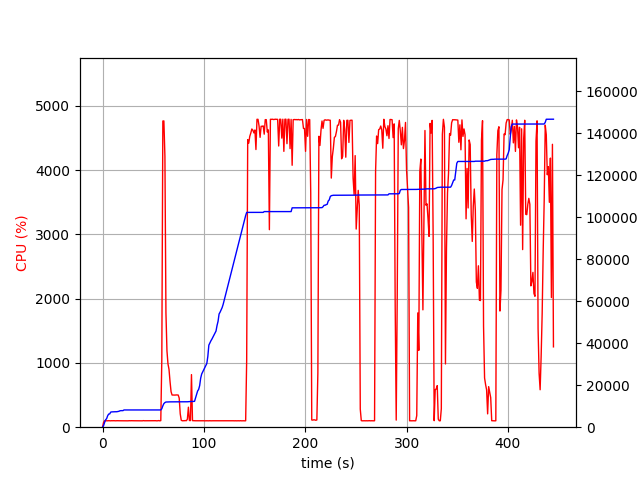

The table this chart was drawn from, first rows:
elapsed_time, nproc, cpu, mem_real, mem_virtual
3.9577484130859375e-05, 1, 0.0, 6.645, 3185
1.006, 1, 74.6, 745.7, 1689
2.012, 1, 100.3, 2258, 4945
3.019, 1, 99.3, 3542, 6537
4.027, 1, 100.3, 4074, 6777
5.033, 1, 99.4, 5434, 8579
6.039, 1, 101.4, 6258, 8691
7.047, 1, 100.3, 6306, 8691
8.054, 1, 99.3, 7186, 10739
9.062, 1, 101.2, 7286, 10739
10.07, 1, 100.3, 7322, 10751
11.08, 1, 101.3, 7356, 10751
12.08, 1, 100.4, 7356, 10751
13.09, 1, 99.4, 7370, 10751
14.1, 1, 101.0, 7372, 10751
15.11, 1, 100.2, 7470, 10751
16.11, 1, 101.1, 7568, 10751
17.12, 1, 100.1, 7802, 10751
18.13, 1, 100.0, 7888, 10751
19.14, 1, 100.2, 7888, 10751
20.15, 1, 100.2, 7888, 10751
21.16, 1, 101.1, 8210, 10751
22.17, 1, 101.2, 8210, 10751
23.18, 1, 101.0, 8210, 10751
24.18, 1, 100.1, 8210, 10751
25.19, 1, 99.1, 8210, 10751
26.2, 1, 101.2, 8212, 10751
27.21, 1, 100.1, 8212, 10751
28.22, 1, 101.1, 8212, 10751
29.23, 1, 100.2, 8212, 10751
30.24, 1, 100.1, 8212, 10751
31.24, 1, 100.1, 8212, 10751
32.25, 1, 100.1, 8212, 10751
33.26, 1, 101.1, 8212, 10751
34.27, 1, 100.1, 8212, 10751
35.28, 1, 101.2, 8218, 10751
36.29, 1, 100.1, 8218, 10751
37.3, 1, 100.1, 8218, 10751
38.31, 1, 100.1, 8218, 10751
39.31, 1, 99.2, 8218, 10751
40.32, 1, 102.2, 8218, 10751
41.33, 1, 100.0, 8218, 10751
42.34, 1, 100.1, 8218, 10751
43.35, 1, 100.1, 8218, 10751
44.36, 1, 100.1, 8218, 10751
45.37, 1, 101.2, 8218, 10751
46.38, 1, 99.1, 8218, 10751
47.38, 1, 102.2, 8218, 10751
48.39, 1, 100.0, 8218, 10751
49.4, 1, 100.1, 8218, 10751
50.41, 1, 101.1, 8218, 10751
51.42, 1, 100.2, 8218, 10751
52.43, 1, 101.1, 8218, 10751
53.44, 1, 99.1, 8218, 10751
54.45, 1, 100.1, 8218, 10751
55.46, 1, 103.1, 8218, 10751
56.46, 1, 99.2, 8218, 10751
57.47, 1, 102.1, 8218, 10751
58.48, 1, 1055, 8806, 14663
59.5, 1, 4762, 10192, 16143
... 380 more rows
